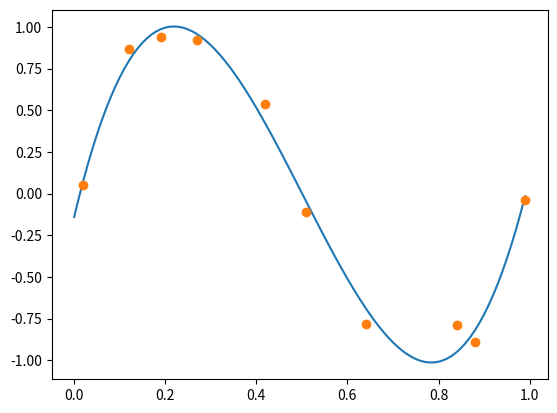

Here is the Python script that generated this plot:
# -*- coding:utf-8 -*-

import numpy as np
import matplotlib.pyplot as plt

X = np.array([0.02, 0.12, 0.19, 0.27, 0.42, 0.51, 0.64, 0.84, 0.88, 0.99])
t = np.array([0.05, 0.87, 0.94, 0.92, 0.54, -0.11, -0.78, -0.79, -0.89, -0.04])

def phi(x):
    return [1, x, x**2, x**3]

PHI = np.array([phi(x) for x in X])
w = np.linalg.solve(np.dot(PHI.T, PHI), np.dot(PHI.T, t))

xlist = np.arange(0, 1, 0.01)
ylist = [np.dot(w, phi(x)) for x in xlist]

plt.plot(xlist, ylist)

print("線形回帰の値は %(xlist)s と %(ylist)s" %locals() )

plt.plot(X, t, 'o')
plt.show()
plt.savefig("image.png")
